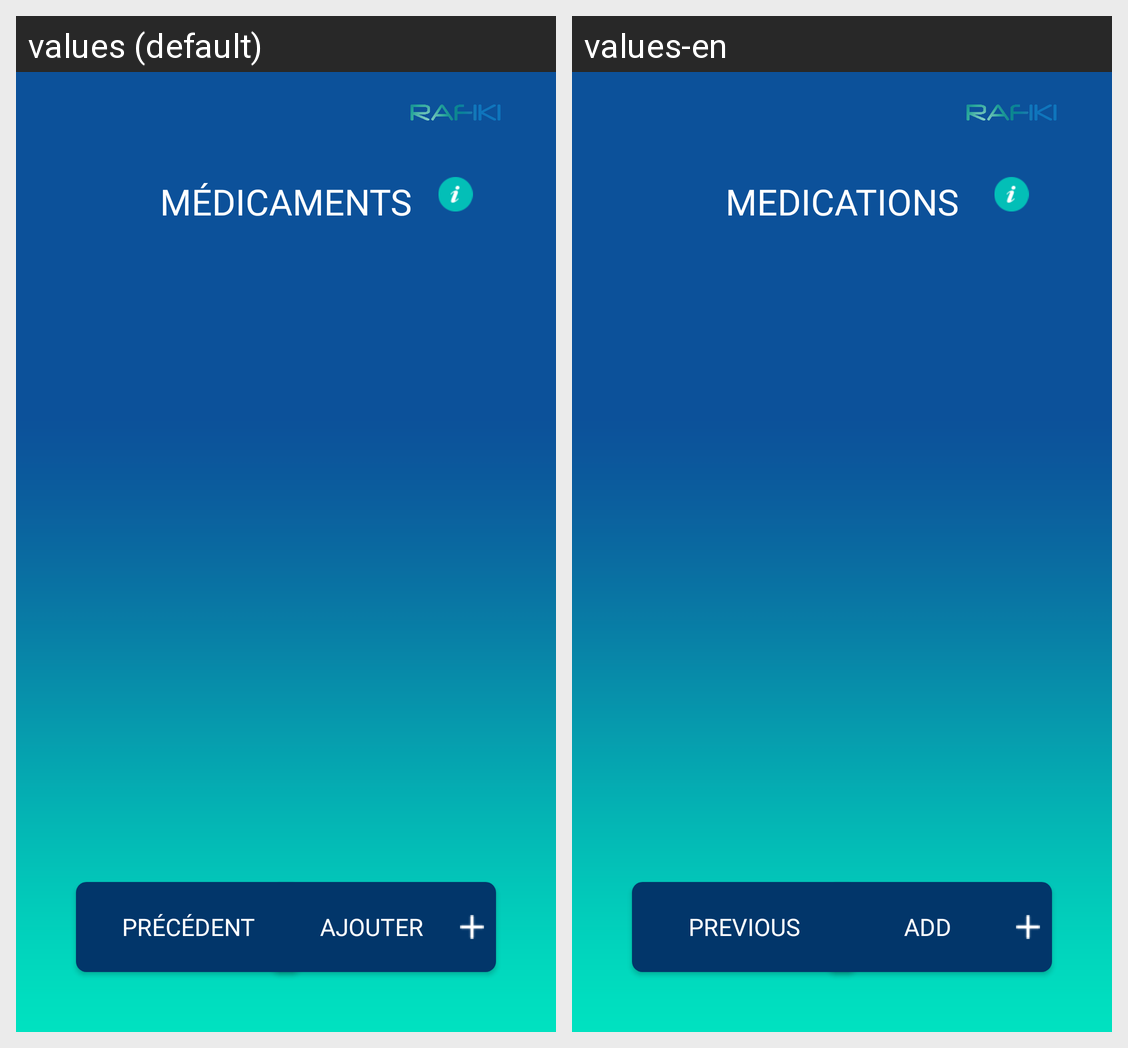

Here is an Android app screen in its default locale and in the app's own translations. Write out the translated-string differences for the strings that appear on this screen.
Android screen res/layout/activity_medicaments.xml rendered under 2 locales, left to right: values (default), values-en. Device: Nexus 5 (rendered at 1080×1920; each locale shown at half size, 540×960, under a caption strip naming it); theme AppTheme.
Strings drawn on this screen, with the default value and each locale's value (text and hints the layout hard-codes, and strings that could not be matched under every locale, appear in the picture but are not listed):

m_dicaments
  values: Médicaments
  values-en: Medications

pr_c_dent
  values: précédent
  values-en: Previous

ajouter
  values: Ajouter
  values-en: Add
